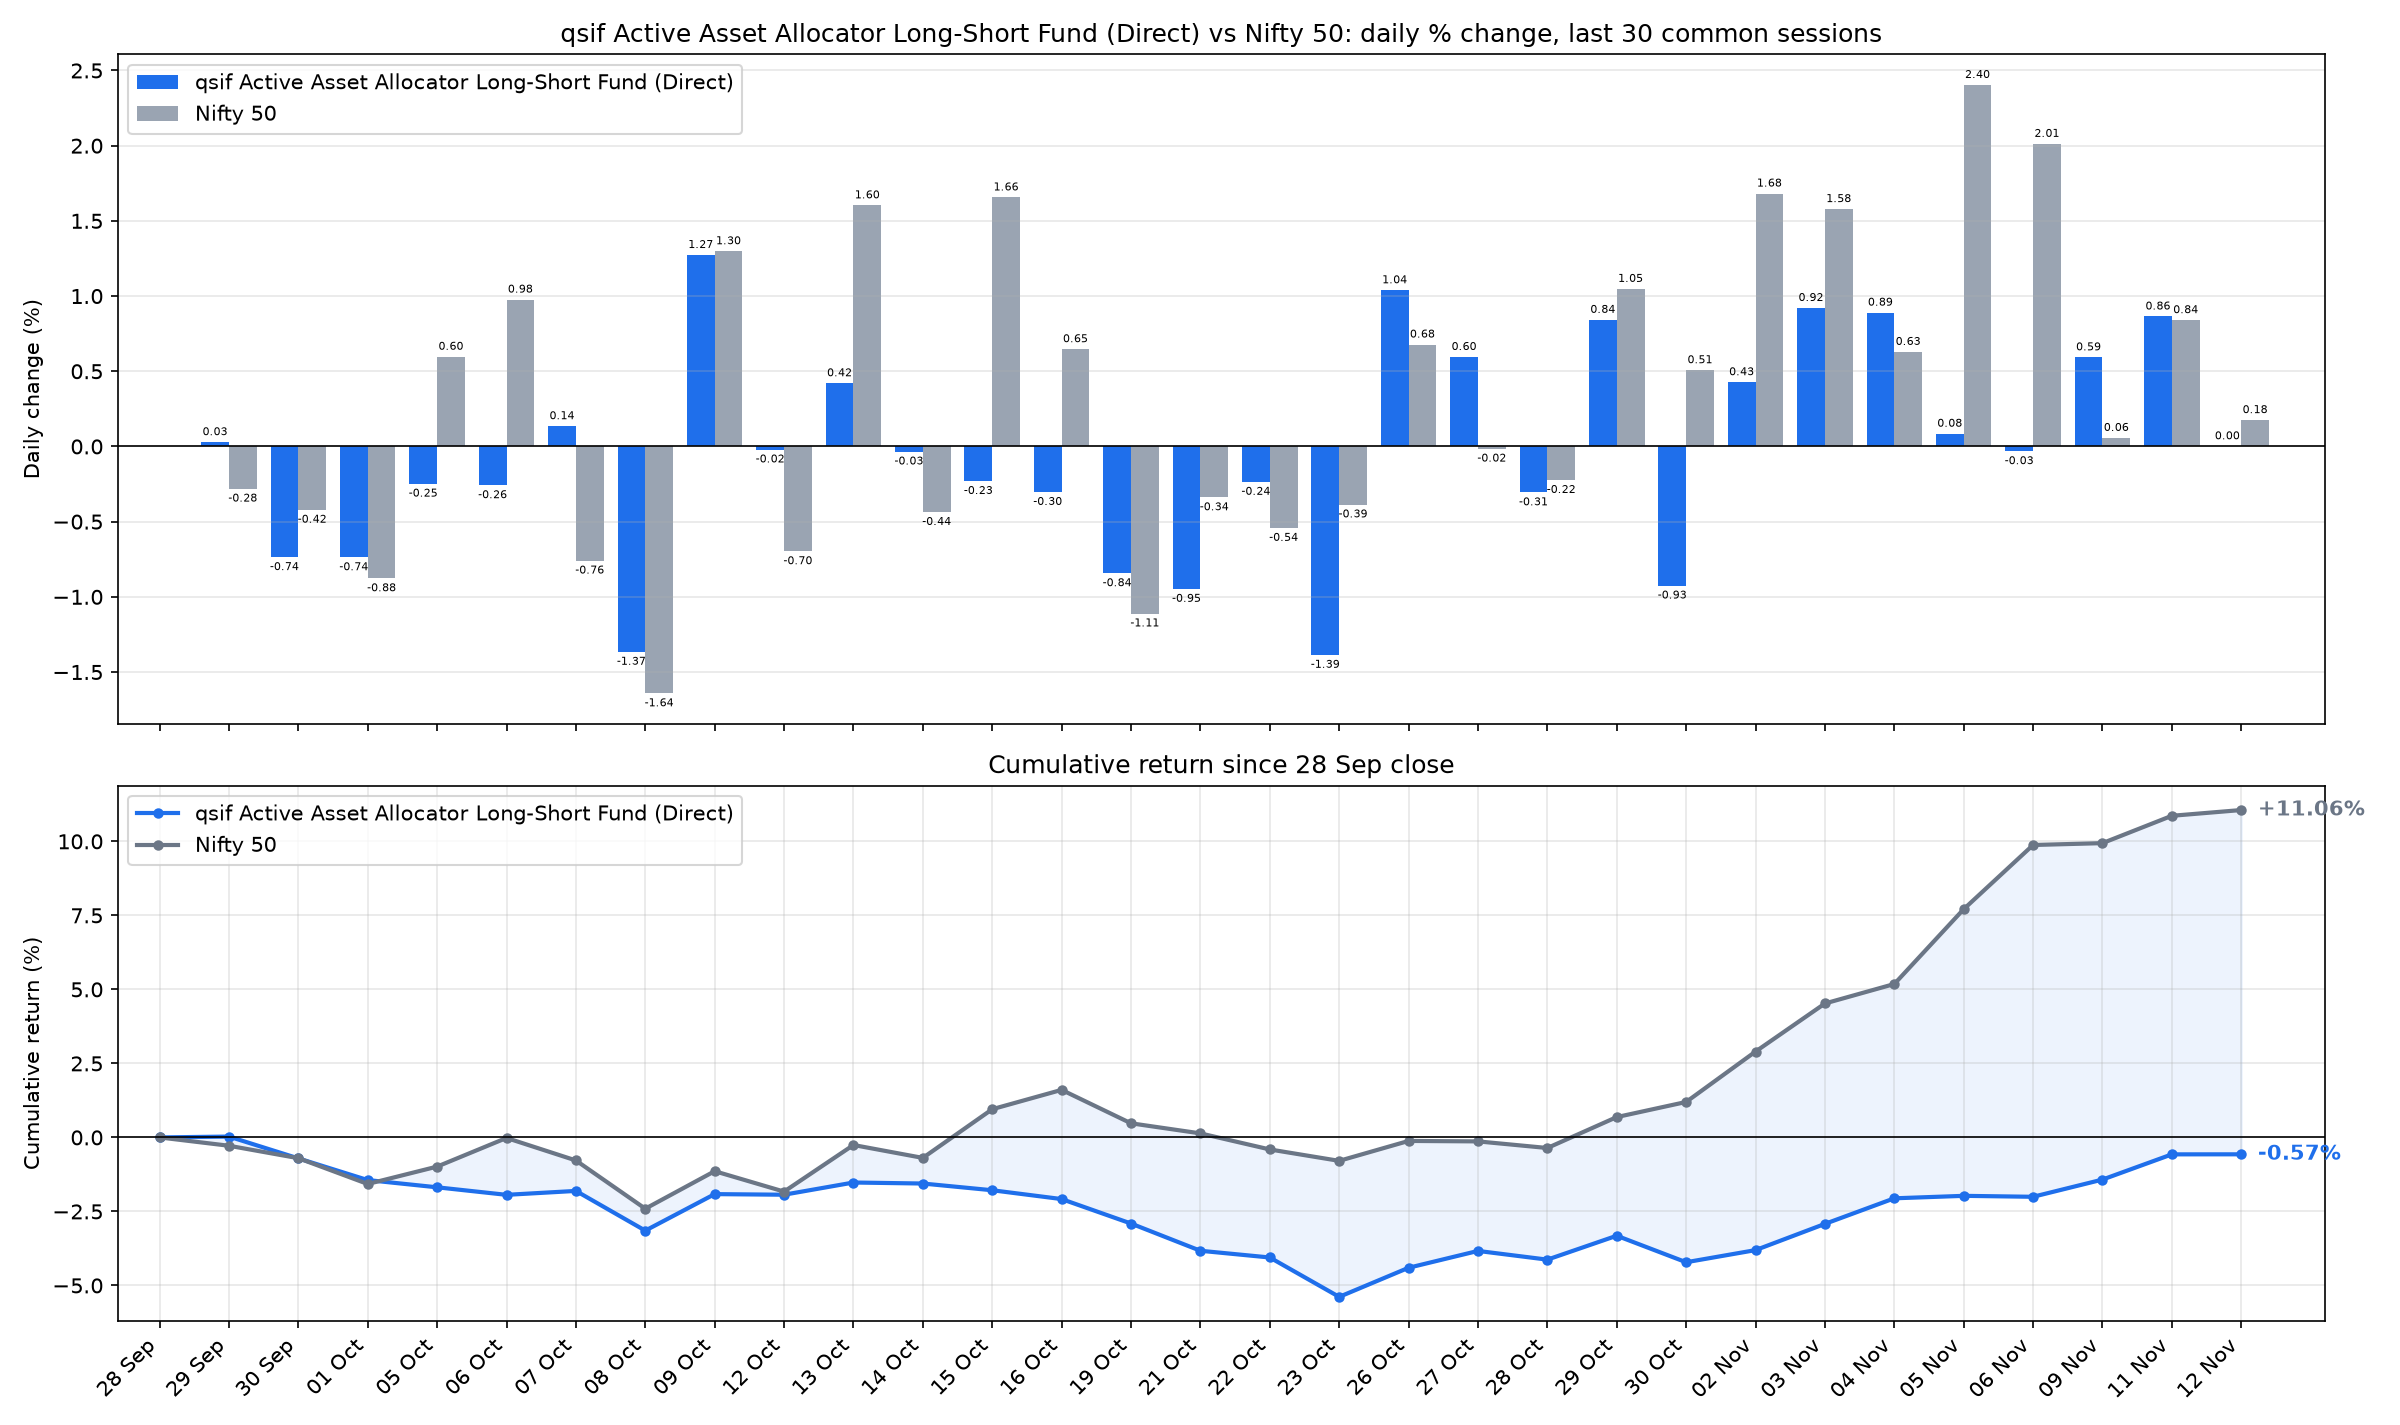

The file beside this chart, header and first rows:
date, sif_nav, nifty_close, SIF % chg, Nifty 50 % chg, SIF cum %, Nifty 50 cum %
2026-09-29, 13.22, 22716, 0.0288, -0.2812, 0.0288, -0.2812
2026-09-30, 13.12, 22620, -0.7367, -0.4215, -0.7082, -0.7015
2026-10-01, 13.03, 22422, -0.7376, -0.8775, -1.441, -1.573
2026-10-05, 12.99, 22556, -0.248, 0.5967, -1.685, -0.9855
2026-10-06, 12.96, 22776, -0.2586, 0.9769, -1.939, -0.0182
2026-10-07, 12.98, 22603, 0.135, -0.7598, -1.807, -0.7779
2026-10-08, 12.8, 22232, -1.366, -1.643, -3.148, -2.408
2026-10-09, 12.96, 22520, 1.273, 1.298, -1.915, -1.141
2026-10-12, 12.96, 22363, -0.0208, -0.6976, -1.935, -1.83
2026-10-13, 13.02, 22722, 0.4205, 1.603, -1.523, -0.2559
2026-10-14, 13.01, 22623, -0.0346, -0.4368, -1.557, -0.6916
2026-10-15, 12.98, 22997, -0.2306, 1.656, -1.784, 0.953
2026-10-16, 12.94, 23146, -0.3035, 0.647, -2.082, 1.606
2026-10-19, 12.83, 22889, -0.8438, -1.111, -2.909, 0.4772
2026-10-21, 12.71, 22811, -0.9476, -0.339, -3.829, 0.1365
2026-10-22, 12.68, 22688, -0.236, -0.5423, -4.056, -0.4065
2026-10-23, 12.5, 22600, -1.386, -0.3863, -5.386, -0.7913
2026-10-26, 12.63, 22753, 1.039, 0.6779, -4.403, -0.1187
2026-10-27, 12.71, 22750, 0.5952, -0.0152, -3.834, -0.1339
2026-10-28, 12.67, 22699, -0.3061, -0.2237, -4.128, -0.3573
2026-10-29, 12.78, 22937, 0.8421, 1.048, -3.321, 0.687
2026-10-30, 12.66, 23053, -0.9258, 0.5073, -4.216, 1.198
2026-11-02, 12.71, 23441, 0.4274, 1.682, -3.807, 2.9
2026-11-03, 12.83, 23811, 0.9211, 1.579, -2.921, 4.524
2026-11-04, 12.94, 23961, 0.8901, 0.6289, -2.057, 5.181
2026-11-05, 12.96, 24537, 0.085, 2.404, -1.973, 7.71
2026-11-06, 12.95, 25030, -0.0324, 2.012, -2.005, 9.877
2026-11-09, 13.03, 25045, 0.593, 0.0571, -1.424, 9.94
2026-11-11, 13.14, 25255, 0.8643, 0.8401, -0.572, 10.86
2026-11-12, 13.14, 25299, 0.0015, 0.1754, -0.5705, 11.06
